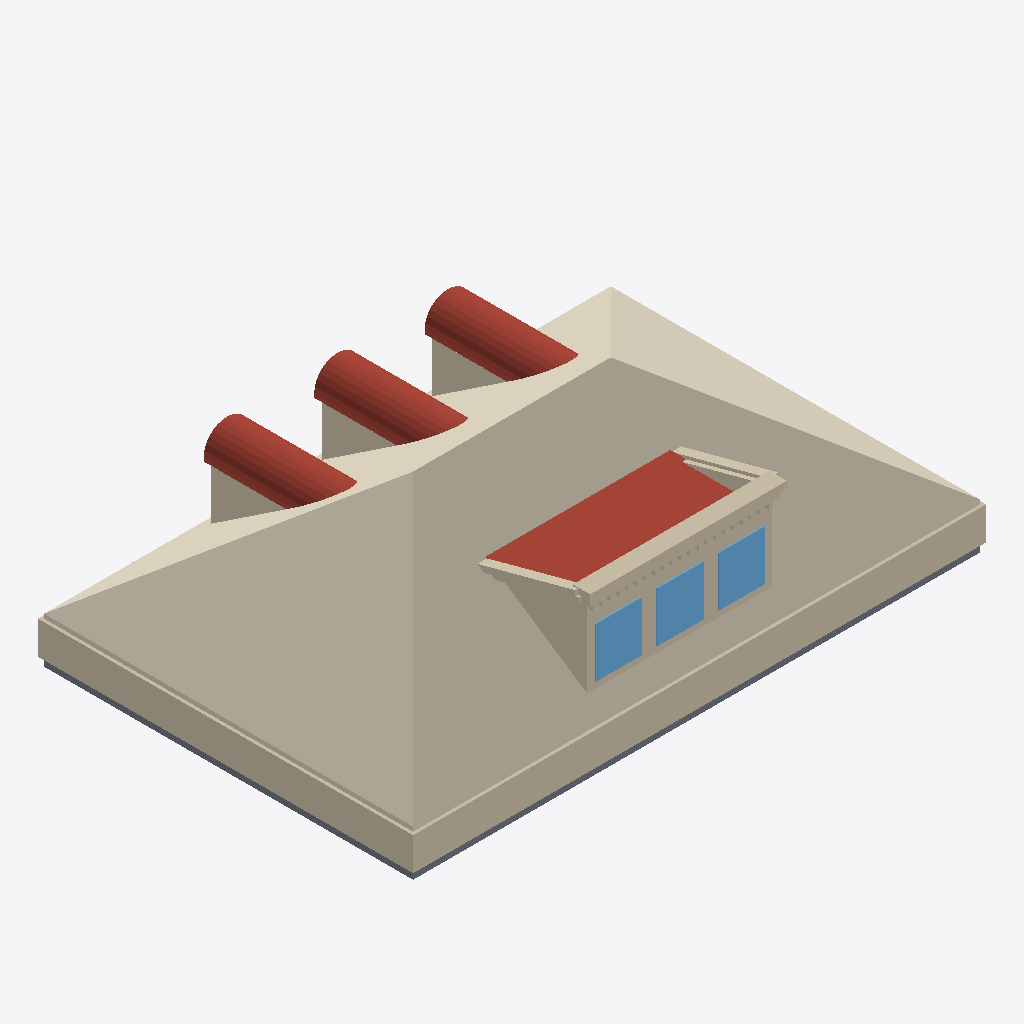
Isometric view of an IFC building model (IFC-SPF (STEP), schema IFC4, length unit metre), seen from the south-west, elements coloured by IFC class: 43 walls (beige), 31 roofs (red-brown), 4 slabs (grey), 3 windows (light blue), 1 covering (cream).
Extent 13.2 m × 8.7 m × 3.9 m (x, y, z). Elements (116): 60 IfcWall, 43 IfcRoof, 6 IfcSlab, 6 IfcWindow, 1 IfcCovering.

HEADER;
FILE_DESCRIPTION(('ViewDefinition[DesignTransferView]'),'2;1');
FILE_NAME('/dev/null','2026-06-20T18:24:53+00:00',(''),(''),'IfcOpenShell 0.8.5','IfcOpenShell 0.8.5','Nobody');
FILE_SCHEMA(('IFC4'));
ENDSEC;
DATA;
#1=IFCPROJECT('0RyiLKuTn3HeRGqacgPdXn',$,'Eureka Residence',$,$,$,$,(#10),#5);
#12=IFCSITE('26dxfUc_n5qx1g16xqOjbN',$,'Site',$,$,$,$,$,$,$,$,$,$,$);
#13=IFCBUILDING('10HZGmVED9puZY7gco_n7I',$,'Eureka House',$,$,$,$,$,$,$,$,$);
#14=IFCBUILDINGSTOREY('3ZP0gC76PD_OX6BzuQojNC',$,'Attic',$,$,$,$,$,$,$);
#194=IFCCOVERING('13sp_HMpb55P1XsUSLBlXy',$,'Attic ceiling',$,$,#205,#195,$,.CEILING.);
#206=IFCWALL('1LpAg$wkb01xPnuJEkVVo0',$,'Plate wall S',$,$,#229,#219,$,$);
#251=IFCWALL('3NifPIQoT8uupwP$Zh7SOv',$,'Plate wall W',$,$,#271,#261,$,$);
#2995=IFCROOF('1$Txs7Ccv7qRbUSgQSiAey',$,'Shed dormer roof',$,$,#3006,#2996,$,$);
#3007=IFCWALL('2_V9o$iC15_9NMI4nSsO_d',$,'Parapet coping',$,$,#3030,#3020,$,$);
#2916=IFCWALL('2WDu__RH14eurgQ3lMfAQ0',$,'Shed dormer cheek W',$,$,#2927,#2917,$,$);
#3766=IFCWINDOW('0NftXLnWL4th1Plv1pzKXg',$,'Shed dormer window 2',$,$,#3786,#3776,$,$,$,$,$,$);
#3724=IFCWINDOW('2gqbztoRT6SQHV$ugOU5cU',$,'Shed dormer window 1',$,$,#3744,#3734,$,$,$,$,$,$);
#3808=IFCWINDOW('0HpoLhUtv3zOtY$Dm89zr4',$,'Shed dormer window 3',$,$,#3828,#3818,$,$,$,$,$,$);
#3682=IFCWALL('0d$XjXmfP6PO3W$fZZt7EF',$,'Shed dormer head',$,$,#3702,#3692,$,$);
#39=IFCSLAB('1hItVgiif23wVx$5zwAfq_',$,'Slab - Kitchen',$,$,#58,#48,$,.FLOOR.);
#1293=IFCWALL('00nF50g3rDKB3nl2qAVwdo',$,'Dormer 2 cheek W',$,$,#1304,#1294,$,$);
#2157=IFCWALL('0pXMAyzV14WPu6lTSzsHyF',$,'Dormer 3 cheek W',$,$,#2168,#2158,$,$);
#426=IFCWALL('2vfyMsQ9r54wuRER4ihWQe',$,'Dormer 1 cheek W',$,$,#437,#427,$,$);
#3523=IFCWALL('3hQi68UgXEpQiMujSf41Pw',$,'Parapet coping side',$,$,#3534,#3524,$,$);
#18=IFCSLAB('2OJ4GYE89ENx5yvXNggr45',$,'Slab - Family Room',$,$,#38,#27,$,.FLOOR.);
#3661=IFCWALL('0BJnqWg6rFOOZyZ3AklqxH',$,'Shed dormer sill',$,$,#3681,#3671,$,$);
#79=IFCSLAB('3urRDDI7n3eRacewAvqSY_',$,'Slab - Dining Room',$,$,#98,#88,$,.FLOOR.);
#3031=IFCWALL('04A3q7QTzDQxQzZNGHg_aw',$,'Parapet cornice',$,$,#3051,#3041,$,$);
#1469=IFCROOF('3VXexTsAH7yxrs0lfFjcjc',$,'Dormer 2 barrel 0',$,$,#1480,#1470,$,$);
#2333=IFCROOF('0LYIPRAvv80h6WcHohdAdk',$,'Dormer 3 barrel 0',$,$,#2344,#2334,$,$);
#605=IFCROOF('2LCN9gTm19LhcdcfCjp2n9',$,'Dormer 1 barrel 0',$,$,#616,#606,$,$);
#3607=IFCWALL('21zTmeGo189BIPUhNQfcGc',$,'Parapet coping side',$,$,#3618,#3608,$,$);
#1637=IFCROOF('05KHgd5EDF7ubEll2gtiD8',$,'Dormer 2 barrel 4',$,$,#1648,#1638,$,$);
#2501=IFCROOF('3MzyoaGFH9FvV1cD0wcTXw',$,'Dormer 3 barrel 4',$,$,#2512,#2502,$,$);
#773=IFCROOF('3tmyNQHzn05xM0cdv9X0R1',$,'Dormer 1 barrel 4',$,$,#784,#774,$,$);
#731=IFCROOF('3mbrMs9Qr7gPlQLQc5ORxX',$,'Dormer 1 barrel 3',$,$,#742,#732,$,$);
#1595=IFCROOF('12mUtEJDT26Rrn_WmeDQEi',$,'Dormer 2 barrel 3',$,$,#1606,#1596,$,$);
#99=IFCSLAB('3ZUeNNgj17gxhRwCXLkTiN',$,'Slab - Foyer',$,$,#118,#108,$,.FLOOR.);
#2459=IFCROOF('2NTrxWpnb3gBSNvVSJlHGn',$,'Dormer 3 barrel 3',$,$,#2470,#2460,$,$);
#1679=IFCROOF('2lnC5t2Sr24AyUjzxWG1vA',$,'Dormer 2 barrel 5',$,$,#1690,#1680,$,$);
#815=IFCROOF('1Mf_5oe$nEdxWXO$kzFJfX',$,'Dormer 1 barrel 5',$,$,#826,#816,$,$);
#2543=IFCROOF('0wAALWLrT7v8$lcY9dzC8n',$,'Dormer 3 barrel 5',$,$,#2554,#2544,$,$);
#689=IFCROOF('32LKwnMRz69ekhIbktm11V',$,'Dormer 1 barrel 2',$,$,#700,#690,$,$);
#1553=IFCROOF('030yqqyyb1nhaznsKV_iFO',$,'Dormer 2 barrel 2',$,$,#1564,#1554,$,$);
#2417=IFCROOF('1$m_7XE7f2aBtsGQmSCK33',$,'Dormer 3 barrel 2',$,$,#2428,#2418,$,$);
#857=IFCROOF('1XYZP0Irb86v5DLwyuCTGm',$,'Dormer 1 barrel 6',$,$,#868,#858,$,$);
#1721=IFCROOF('1086Wmw3r8RgjrrJHqrWGY',$,'Dormer 2 barrel 6',$,$,#1732,#1722,$,$);
#2953=IFCWALL('1P70Zo8Sr5o9hL6fI5gRuw',$,'Shed dormer cheek E',$,$,#2964,#2954,$,$);
#2585=IFCROOF('05wCKR2cz5oPusmebiRjHt',$,'Dormer 3 barrel 6',$,$,#2596,#2586,$,$);
#3745=IFCWALL('1kROCLmIjEnAHclxKdoR1b',$,'Shed dormer jamb 1',$,$,#3765,#3755,$,$);
#3787=IFCWALL('1H0pEy74T9SO4LTQG4_fei',$,'Shed dormer jamb 2',$,$,#3807,#3797,$,$);
#1511=IFCROOF('1y6ofkfO98GfCWPU7pJ3AQ',$,'Dormer 2 barrel 1',$,$,#1522,#1512,$,$);
#647=IFCROOF('2Ws4ktZr15dgOZ8eso9S2F',$,'Dormer 1 barrel 1',$,$,#658,#648,$,$);
#2375=IFCROOF('1VYFhndgn0Qe8HjRA$cbL8',$,'Dormer 3 barrel 1',$,$,#2386,#2376,$,$);
#1763=IFCROOF('1scLQo7db9C8TFubrw5vgW',$,'Dormer 2 barrel 7',$,$,#1774,#1764,$,$);
#2627=IFCROOF('2Bg2mkeSnCpuQJuQAJI8aF',$,'Dormer 3 barrel 7',$,$,#2638,#2628,$,$);
#899=IFCROOF('04IpR4kt16hhkziAl2rqZQ',$,'Dormer 1 barrel 7',$,$,#910,#900,$,$);
#3703=IFCWALL('3tsFiCzQz8GvzYWkB4IZb4',$,'Shed dormer jamb 0',$,$,#3723,#3713,$,$);
#941=IFCROOF('0bFIkBAt976RO69h_VeXh8',$,'Dormer 1 barrel 8',$,$,#952,#942,$,$);
#1805=IFCROOF('2SlpmHVSj3gADZR6PACAL3',$,'Dormer 2 barrel 8',$,$,#1816,#1806,$,$);
#2669=IFCROOF('2xRs0pTcbC0PmtuK622aEk',$,'Dormer 3 barrel 8',$,$,#2680,#2670,$,$);
#3829=IFCWALL('2LhIxHFH1Bh9yrYN1sdl8Q',$,'Shed dormer jamb end',$,$,#3849,#3839,$,$);
#3565=IFCWALL('0LcudVsP5FuPyfyp9Si3pC',$,'Parapet cornice side',$,$,#3576,#3566,$,$);
#293=IFCWALL('39BXjN9cz6gA_4vmsK4Ggf',$,'Dormer 1 jamb W',$,$,#313,#303,$,$);
#1847=IFCROOF('0G4lZFzcPAKOOwFXP4WG8T',$,'Dormer 2 barrel 9',$,$,#1858,#1848,$,$);
#983=IFCROOF('1669csNQz1ee90nzc7i1Vj',$,'Dormer 1 barrel 9',$,$,#994,#984,$,$);
#2711=IFCROOF('1mbQF_zkfA2fQevN6si3Qg',$,'Dormer 3 barrel 9',$,$,#2722,#2712,$,$);
#2027=IFCWALL('1ZFuddixvAeAxNy4tNRF7Q',$,'Dormer 3 jamb W',$,$,#2047,#2037,$,$);
#230=IFCWALL('1VMZCweg99petUKJx6FNuQ',$,'Plate wall N',$,$,#250,#240,$,$);
#1163=IFCWALL('1iDKadSMjElvffMITg7PAF',$,'Dormer 2 jamb W',$,$,#1183,#1173,$,$);
#3157=IFCWALL('2eKP00BOnEhOH8b9WwxpJF',$,'Parapet dentil 5',$,$,#3177,#3167,$,$);
#3451=IFCWALL('2kRGFEX4L9WuEY$rwWcwax',$,'Parapet dentil 19',$,$,#3471,#3461,$,$);
#3052=IFCWALL('3f1BxPokT5MQKB75vAGV3C',$,'Parapet dentil 0',$,$,#3072,#3062,$,$);
#3136=IFCWALL('3lV7CHmb16beT3CZt6qzRy',$,'Parapet dentil 4',$,$,#3156,#3146,$,$);
#3241=IFCWALL('3eHSoQTHzDcur1qGruKF1i',$,'Parapet dentil 9',$,$,#3261,#3251,$,$);
#3346=IFCWALL('1tN1Bkbjv0uvgxUa2RX8pE',$,'Parapet dentil 14',$,$,#3366,#3356,$,$);
#3430=IFCWALL('0XjvPL$Bz0xOIq5fl0I2J$',$,'Parapet dentil 18',$,$,#3450,#3440,$,$);
#3115=IFCWALL('1U2jcFCbzAhAOaZN$r8eGW',$,'Parapet dentil 3',$,$,#3135,#3125,$,$);
#3325=IFCWALL('023hKSf5T5_BGQg$ikAyLJ',$,'Parapet dentil 13',$,$,#3345,#3335,$,$);
#3409=IFCWALL('0tdmLhG5XE7x8fB8faH12V',$,'Parapet dentil 17',$,$,#3429,#3419,$,$);
#3094=IFCWALL('3DcPwcCr1089zAys6AiMPm',$,'Parapet dentil 2',$,$,#3114,#3104,$,$);
#3199=IFCWALL('3B0Ibg5vzEiuwCcXXsQNMW',$,'Parapet dentil 7',$,$,#3219,#3209,$,$);
#3220=IFCWALL('3$nZ883AX3ygXLugx$AN7b',$,'Parapet dentil 8',$,$,#3240,#3230,$,$);
#3304=IFCWALL('01EEE0RYX63wR5QsYFrNtN',$,'Parapet dentil 12',$,$,#3324,#3314,$,$);
#3178=IFCWALL('22iUdFdSf9CeQvvuIFxquQ',$,'Parapet dentil 6',$,$,#3198,#3188,$,$);
#3283=IFCWALL('3kQCIo8sP3qh8kRJs_arVY',$,'Parapet dentil 11',$,$,#3303,#3293,$,$);
#3388=IFCWALL('1zgVdWdk93ShPqcbsk6gJL',$,'Parapet dentil 16',$,$,#3408,#3398,$,$);
#3472=IFCWALL('0On_YCZPr9TOfkU7pfd08I',$,'Parapet dentil 20',$,$,#3492,#3482,$,$);
#3073=IFCWALL('1wBhswjq19IQFqH0acSHb1',$,'Parapet dentil 1',$,$,#3093,#3083,$,$);
#3262=IFCWALL('2GaNae2NDFhAO_7svyaMol',$,'Parapet dentil 10',$,$,#3282,#3272,$,$);
#3367=IFCWALL('1VJBxVcI94KvdDhyblFLzZ',$,'Parapet dentil 15',$,$,#3387,#3377,$,$);
ENDSEC;
